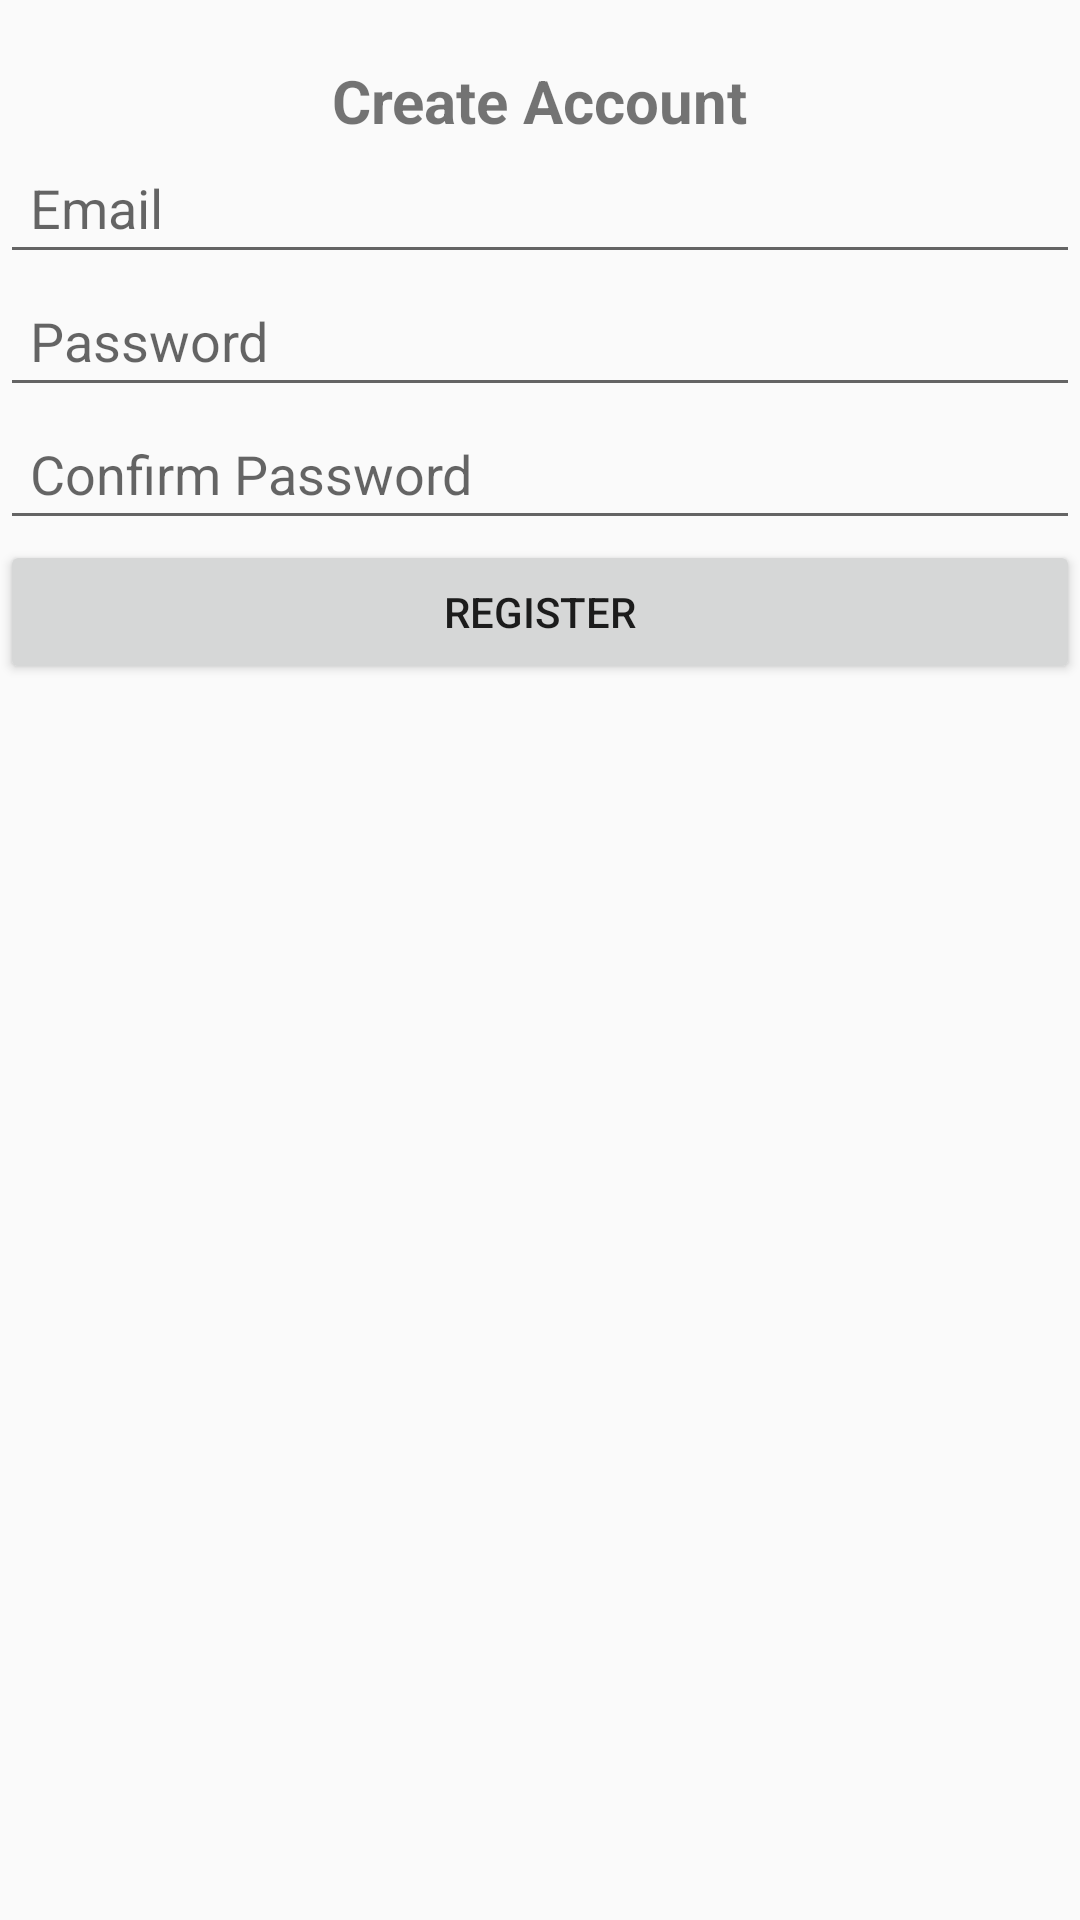

Android layout source for this screen:
<!-- AndroidManifest.xml: application theme Theme.ShareRent -->
<!-- res/layout/activity_login.xml -->
<?xml version="1.0" encoding="utf-8"?>
<LinearLayout xmlns:android="http://schemas.android.com/apk/res/android"
    xmlns:tools="http://schemas.android.com/tools"
    android:layout_width="match_parent"
    android:layout_height="match_parent"
    android:orientation="vertical"
    tools:context=".LoginActivity">

    <TextView
        android:layout_width="wrap_content"
        android:layout_height="wrap_content"
        android:layout_gravity="center"
        android:layout_marginTop="20dp"
        android:textStyle="bold"
        android:fontFamily="sans-serif"
        android:textSize="20sp"
        android:text="@string/create_account"/>

    <EditText
        android:id="@+id/email"
        android:layout_width="match_parent"
        android:layout_height="wrap_content"
        android:padding="10dp"
        android:clickable="false"
        android:cursorVisible="false"
        android:focusable="false"
        android:focusableInTouchMode="false"
        android:hint="@string/prompt_email"
        android:autofillHints="emailAddress"
        android:inputType="textEmailAddress" />

    <EditText
        android:id="@+id/password"
        android:layout_width="match_parent"
        android:layout_height="wrap_content"
        android:padding="10dp"
        android:clickable="false"
        android:cursorVisible="false"
        android:focusable="false"
        android:focusableInTouchMode="false"
        android:hint="@string/prompt_password"
        android:autofillHints="password"
        android:inputType="textPassword" />

    <EditText
        android:id="@+id/confirm_password"
        android:layout_width="match_parent"
        android:layout_height="wrap_content"
        android:padding="10dp"
        android:clickable="false"
        android:cursorVisible="false"
        android:focusable="false"
        android:focusableInTouchMode="false"
        android:hint="@string/confirm_password"
        android:autofillHints="password"
        android:inputType="textPassword" />

    <Button
        android:layout_width="match_parent"
        android:layout_height="wrap_content"
        android:padding="10dp"
        android:text="@string/action_register"/>

</LinearLayout>
<!-- resources referenced by this layout -->
<resources>
  <string name="action_register">Register</string>
  <string name="confirm_password">Confirm Password</string>
  <string name="create_account">Create Account</string>
  <string name="prompt_email">Email</string>
  <string name="prompt_password">Password</string>
  <style name="Theme.ShareRent" parent="Theme.AppCompat.Light.DarkActionBar">
          
          <item name="colorPrimary">@color/color_primary</item>
          <item name="colorPrimaryVariant">@color/color_primary_dark</item>
          <item name="colorOnPrimary">@color/black</item>
          
          <item name="colorSecondary">@color/color_primary</item>
          <item name="colorSecondaryVariant">@color/color_primary_dark</item>
          <item name="colorOnSecondary">@color/black</item>
          
          <item name="android:statusBarColor" tools:targetApi="l">?attr/colorPrimaryVariant</item>
          
      </style>
  <color name="color_primary">#95E1D3</color>
  <color name="color_primary_dark">#64afa2</color>
  <color name="black">#FF000000</color>
</resources>
